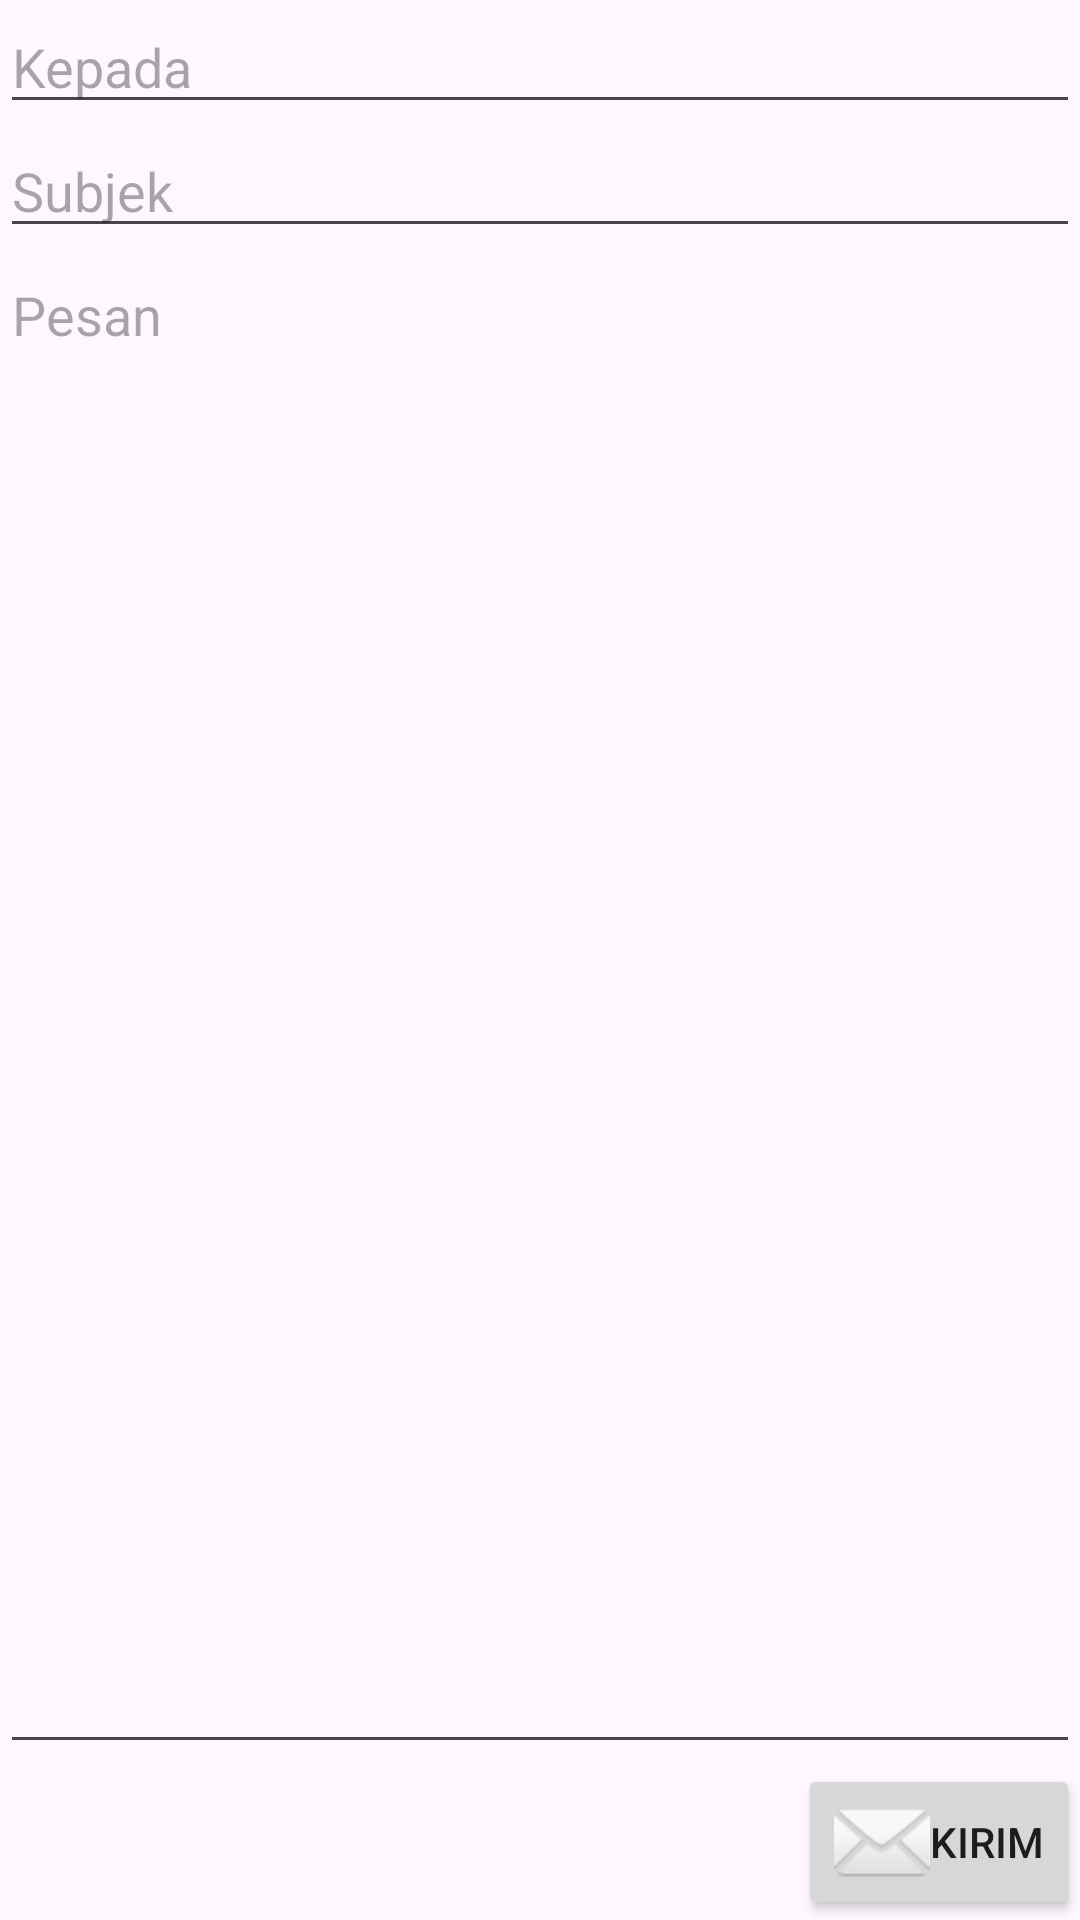

Layout XML and referenced resources for this Android screen:
<!-- AndroidManifest.xml: application theme Theme.DaberdevPorto -->
<!-- res/layout/fragment_email_form.xml -->
<?xml version="1.0" encoding="utf-8"?>
<FrameLayout xmlns:android="http://schemas.android.com/apk/res/android"
    xmlns:tools="http://schemas.android.com/tools"
    android:layout_width="match_parent"
    android:layout_height="match_parent"
    tools:context=".EmailForm">

    <LinearLayout
        android:layout_width="match_parent"
        android:layout_height="match_parent"
        android:orientation="vertical"
        >

        <EditText
            android:id="@+id/kepada"
            android:layout_width="match_parent"
            android:layout_height="wrap_content"
            android:hint="Kepada"
            />
        <EditText
            android:id="@+id/subjek"
            android:layout_width="match_parent"
            android:layout_height="wrap_content"
            android:hint="Subjek"
            />
        <EditText
            android:id="@+id/pesan"
            android:gravity="top|start"
            android:layout_weight="1"
            android:layout_width="match_parent"
            android:layout_height="wrap_content"
            android:hint="Pesan"
            />

        <Button
            android:id="@+id/kirim"
            android:layout_gravity="end"
            android:drawableStart="@android:drawable/ic_dialog_email"
            android:text="Kirim"
            android:layout_width="wrap_content"
            android:layout_height="wrap_content"/>

    </LinearLayout>

</FrameLayout>
<!-- resources referenced by this layout -->
<resources>
  <style name="Theme.DaberdevPorto" parent="Base.Theme.DaberdevPorto" />
  <style name="Base.Theme.DaberdevPorto" parent="Theme.Material3.DayNight.NoActionBar">
          
          
      </style>
</resources>
